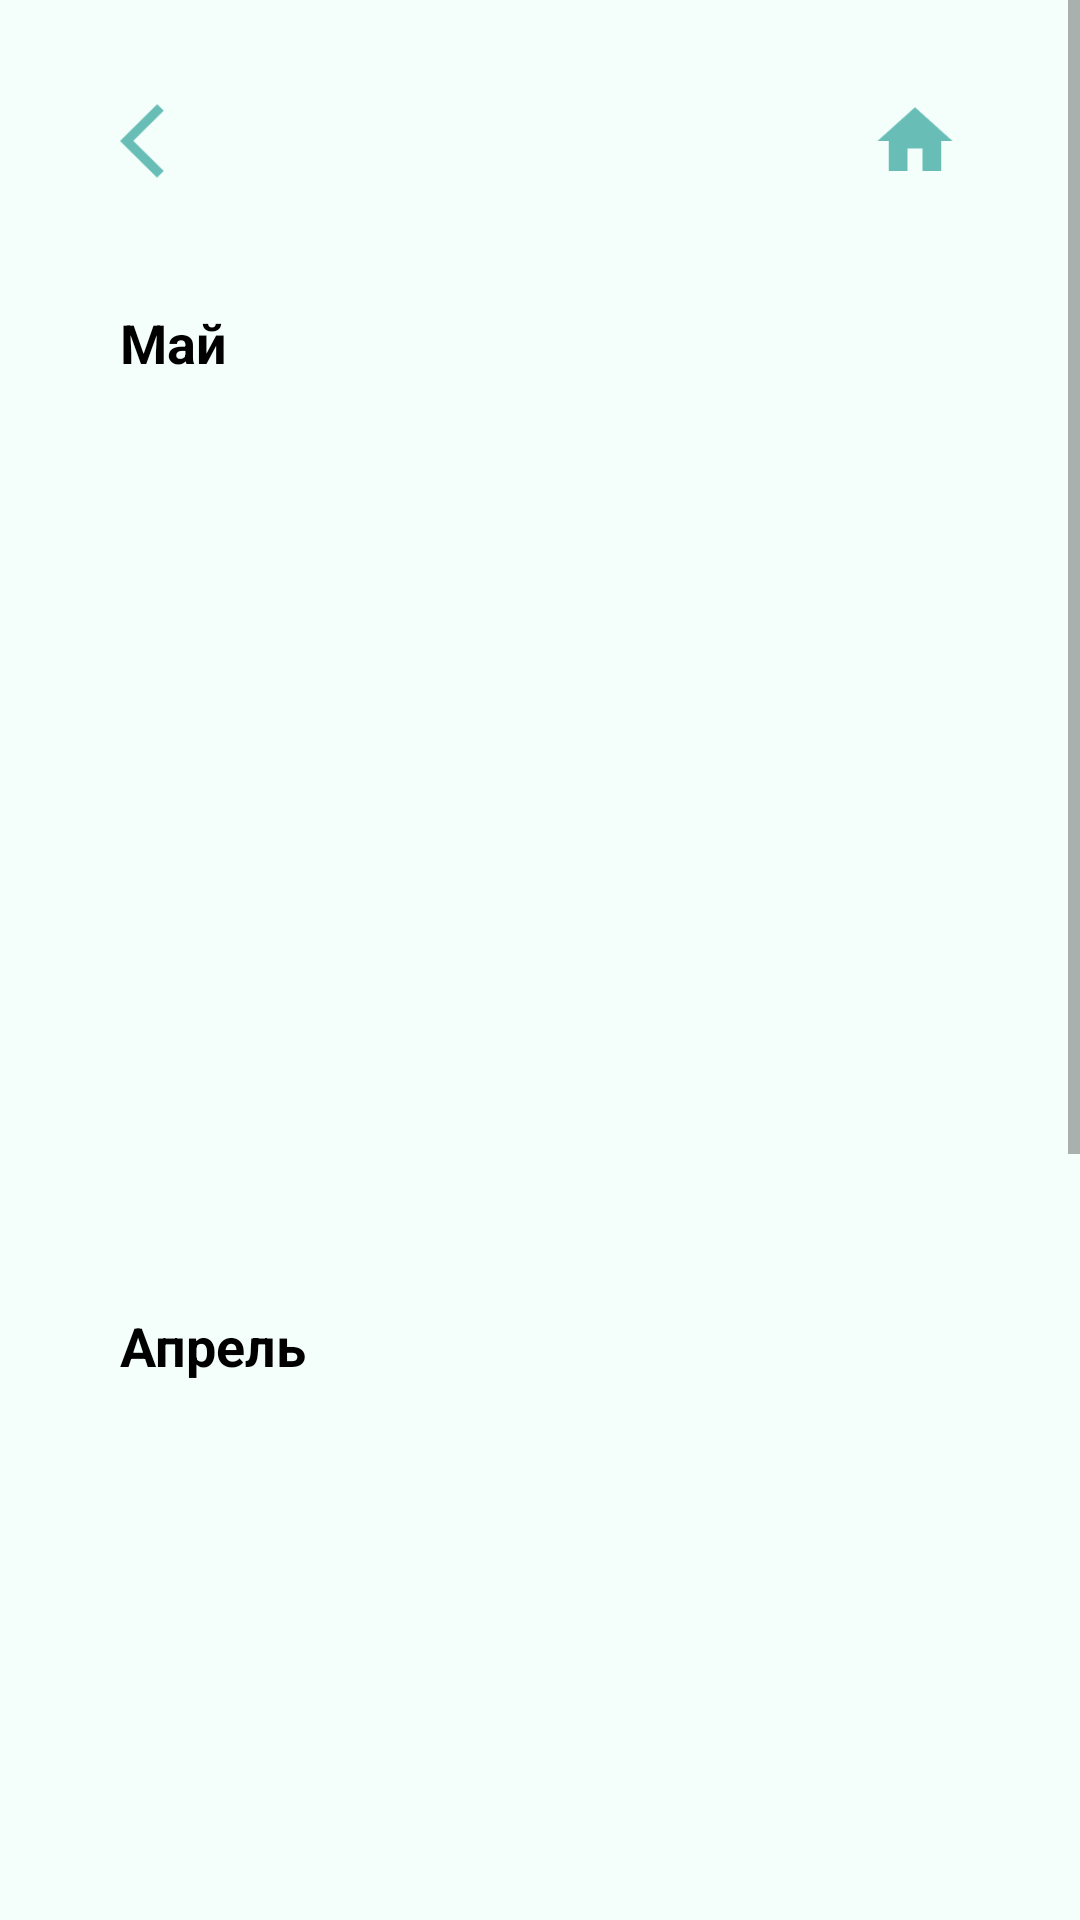

Produce the Android XML layout that renders to this screen, including the resource entries it uses.
<!-- AndroidManifest.xml: application theme Theme.LevelHealth -->
<!-- res/layout/activity_note_all.xml -->
<?xml version="1.0" encoding="utf-8"?>
<ScrollView
    xmlns:android="http://schemas.android.com/apk/res/android"
    xmlns:app="http://schemas.android.com/apk/res-auto"
    xmlns:tools="http://schemas.android.com/tools"
    android:layout_width="match_parent"
    android:layout_height="match_parent"
    android:background="#F4FFFB"
    tools:context=".NoteAllActivity">


    <androidx.constraintlayout.widget.ConstraintLayout
        android:layout_width="match_parent"
        android:layout_height="wrap_content">

        <Button
            android:id="@+id/back"
            android:layout_width="30dp"
            android:layout_height="30dp"
            android:layout_marginStart="40dp"
            android:layout_marginTop="32dp"
            android:background="@drawable/icon_back_arrow"
            app:layout_constraintStart_toStartOf="parent"
            app:layout_constraintTop_toTopOf="parent" />

        <Button
            android:id="@+id/home"
            android:layout_width="30dp"
            android:layout_height="30dp"
            android:layout_marginTop="32dp"
            android:layout_marginEnd="40dp"
            android:background="@drawable/icon_home"
            android:onClick="GoToMainActivity"
            app:layout_constraintEnd_toEndOf="parent"
            app:layout_constraintTop_toTopOf="parent" />

        <TextView
            android:id="@+id/may"
            android:layout_width="wrap_content"
            android:layout_height="wrap_content"
            android:layout_marginStart="40dp"
            android:layout_marginTop="40dp"
            android:text="Май"
            android:textColor="@color/black"
            android:textStyle="bold"
            android:textSize="18sp"
            app:layout_constraintStart_toStartOf="parent"
            app:layout_constraintTop_toBottomOf="@+id/back" />

        <androidx.constraintlayout.widget.ConstraintLayout
            android:id="@+id/constraintLayout3"
            android:layout_width="match_parent"
            android:layout_height="wrap_content"
            android:layout_marginStart="40dp"
            android:layout_marginTop="40dp"
            android:layout_marginEnd="40dp"
            android:background="@drawable/edit_number_style"
            android:elevation="10dp"
            app:layout_constraintEnd_toEndOf="parent"
            app:layout_constraintStart_toStartOf="parent"
            app:layout_constraintTop_toBottomOf="@+id/may">

            <ListView
                android:id="@+id/list_may"
                android:layout_width="wrap_content"
                android:layout_height="200dp"
                android:layout_marginStart="20dp"
                android:layout_marginTop="10dp"
                android:layout_marginBottom="20dp"
                android:textSize="18sp"
                app:layout_constraintBottom_toBottomOf="parent"
                app:layout_constraintStart_toStartOf="parent"
                app:layout_constraintTop_toTopOf="parent"/>

            <TextView
                android:id="@+id/name_note_all"
                android:layout_width="wrap_content"
                android:layout_height="wrap_content"
                android:layout_marginStart="20dp"
                android:layout_marginTop="10dp"
                android:layout_marginBottom="20dp"
                android:text="Заголовок"
                android:textSize="18sp"
                android:visibility="gone"
                app:layout_constraintBottom_toBottomOf="parent"
                app:layout_constraintStart_toStartOf="parent"
                app:layout_constraintTop_toTopOf="parent" />
            

        </androidx.constraintlayout.widget.ConstraintLayout>

    <TextView
        android:id="@+id/april"
        android:layout_width="wrap_content"
        android:layout_height="wrap_content"
        android:layout_marginStart="40dp"
        android:layout_marginTop="40dp"
        android:text="Апрель"
        android:textColor="@color/black"
        android:textStyle="bold"
        android:textSize="18sp"
        app:layout_constraintStart_toStartOf="parent"
        app:layout_constraintTop_toBottomOf="@+id/constraintLayout3" />

    <androidx.constraintlayout.widget.ConstraintLayout
        android:id="@+id/constraintLayout4"
        android:layout_width="match_parent"
        android:layout_height="wrap_content"
        android:layout_marginStart="40dp"
        android:layout_marginTop="40dp"
        android:layout_marginEnd="40dp"
        android:background="@drawable/edit_number_style"
        android:elevation="10dp"
        app:layout_constraintEnd_toEndOf="parent"
        app:layout_constraintStart_toStartOf="parent"
        app:layout_constraintTop_toBottomOf="@+id/april">

        <ListView
            android:id="@+id/list_april"
            android:layout_width="wrap_content"
            android:layout_height="200dp"
            android:layout_marginStart="20dp"
            android:layout_marginTop="10dp"
            android:layout_marginBottom="20dp"
            android:textSize="18sp"
            app:layout_constraintBottom_toBottomOf="parent"
            app:layout_constraintStart_toStartOf="parent"
            app:layout_constraintTop_toTopOf="parent"/>

        <TextView
            android:id="@+id/name_note_all_april"
            android:layout_width="wrap_content"
            android:layout_height="wrap_content"
            android:layout_marginStart="20dp"
            android:layout_marginTop="10dp"
            android:layout_marginBottom="20dp"
            android:text="Заголовок"
            android:textSize="18sp"
            android:visibility="gone"
            app:layout_constraintBottom_toBottomOf="parent"
            app:layout_constraintStart_toStartOf="parent"
            app:layout_constraintTop_toTopOf="parent" />

    </androidx.constraintlayout.widget.ConstraintLayout>

    <TextView
        android:id="@+id/march"
        android:layout_width="wrap_content"
        android:layout_height="wrap_content"
        android:layout_marginStart="40dp"
        android:layout_marginTop="40dp"
        android:text="Март"
        android:textColor="@color/black"
        android:textStyle="bold"
        android:textSize="18sp"
        app:layout_constraintStart_toStartOf="parent"
        app:layout_constraintTop_toBottomOf="@+id/constraintLayout4" />

    <androidx.constraintlayout.widget.ConstraintLayout
        android:id="@+id/constraintLayout5"
        android:layout_width="match_parent"
        android:layout_height="wrap_content"
        android:layout_marginStart="40dp"
        android:layout_marginTop="40dp"
        android:layout_marginEnd="40dp"
        android:background="@drawable/edit_number_style"
        android:elevation="10dp"
        app:layout_constraintEnd_toEndOf="parent"
        app:layout_constraintStart_toStartOf="parent"
        app:layout_constraintTop_toBottomOf="@+id/march">

        <ListView
            android:id="@+id/list_march"
            android:layout_width="wrap_content"
            android:layout_height="200dp"
            android:layout_marginStart="20dp"
            android:layout_marginTop="10dp"
            android:layout_marginBottom="20dp"
            android:text="Заголовок"
            android:textSize="18sp"
            app:layout_constraintBottom_toBottomOf="parent"
            app:layout_constraintStart_toStartOf="parent"
            app:layout_constraintTop_toTopOf="parent"/>

        <TextView
            android:id="@+id/name_note_all_march"
            android:layout_width="wrap_content"
            android:layout_height="wrap_content"
            android:layout_marginStart="20dp"
            android:layout_marginTop="10dp"
            android:layout_marginBottom="20dp"
            android:text="Заголовок"
            android:textSize="18sp"
            android:visibility="gone"
            app:layout_constraintBottom_toBottomOf="parent"
            app:layout_constraintStart_toStartOf="parent"
            app:layout_constraintTop_toTopOf="parent" />
    </androidx.constraintlayout.widget.ConstraintLayout>

    </androidx.constraintlayout.widget.ConstraintLayout>
</ScrollView>
<!-- resources referenced by this layout -->
<resources>
  <color name="black">#FF000000</color>
  <!-- drawable icon_back_arrow: png bitmap (drawable, 703 bytes) -->
  <!-- drawable icon_home: png bitmap (drawable, 732 bytes) -->
  <style name="Theme.LevelHealth" parent="Theme.MaterialComponents.DayNight.DarkActionBar">
          
          <item name="colorPrimary">@color/button_color_2</item>
          <item name="colorPrimaryVariant">@color/button_color_1</item>
          <item name="colorOnPrimary">@color/white</item>
          
          <item name="colorSecondary">@color/teal_200</item>
          <item name="colorSecondaryVariant">@color/clickable_text</item>
          <item name="colorOnSecondary">@color/black</item>
          
          <item name="android:statusBarColor">?attr/colorPrimaryVariant</item>
          
      </style>
  <color name="button_color_2">#FF018C8B</color>
  <color name="button_color_1">#FF018C8B</color>
  <color name="white">#FFFFFFFF</color>
  <color name="clickable_text">#FF018C8B</color>
  <!-- not gathered from this repository: default colours our renderer supplied (Android Studio template values) -->
  <color name="teal_200">#FF03DAC5</color>
</resources>
